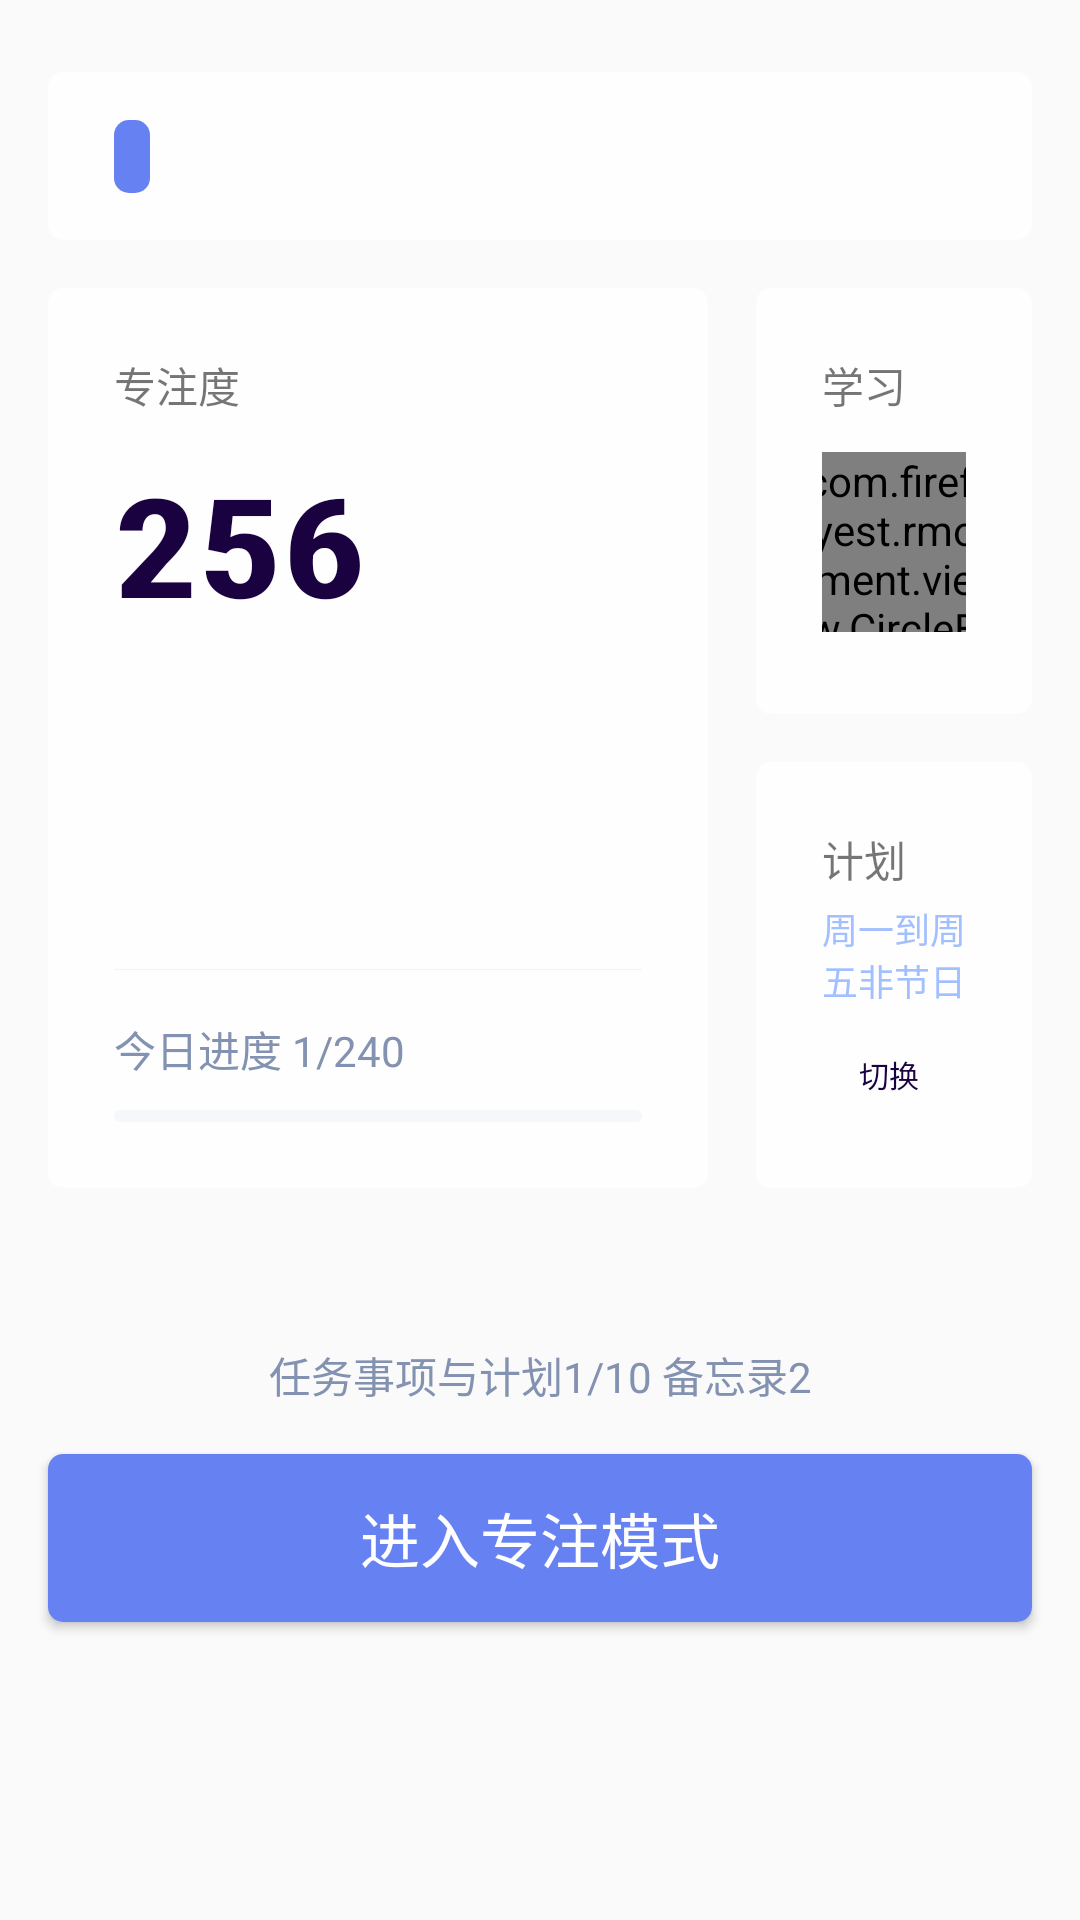

Here is an Android app screen rendered from its layout file. Give the layout XML and the strings, colors and styles it references.
<!-- AndroidManifest.xml: application theme AppTheme -->
<!-- res/layout/fragment_absorbed.xml -->
<?xml version="1.0" encoding="utf-8"?>
<androidx.constraintlayout.widget.ConstraintLayout xmlns:android="http://schemas.android.com/apk/res/android"
    xmlns:app="http://schemas.android.com/apk/res-auto"
    xmlns:tools="http://schemas.android.com/tools"
    android:layout_width="match_parent"
    android:layout_height="wrap_content"
    tools:context=".fragment.absorbed.AbsorbedFragment">

    <androidx.constraintlayout.widget.ConstraintLayout
        android:id="@+id/absorbed_day_box"
        android:layout_width="match_parent"
        android:layout_height="56dp"
        android:layout_marginTop="24dp"
        android:layout_marginLeft="16dp"
        android:layout_marginRight="16dp"
        android:paddingLeft="22dp"
        android:paddingRight="22dp"
        android:background="@drawable/circle_foreground"
        android:clickable="true"
        android:focusable="true"
        app:layout_constraintTop_toTopOf="parent">

        <TextView
            style="@style/text_title"
            android:id="@+id/absorbed_day"
            android:layout_width="wrap_content"
            android:layout_height="wrap_content"
            app:layout_constraintTop_toTopOf="parent"
            app:layout_constraintBottom_toBottomOf="parent"
            app:layout_constraintStart_toStartOf="parent"/>

        <TextView
            android:id="@+id/absorbed_week"
            android:layout_width="wrap_content"
            android:layout_height="wrap_content"
            app:layout_constraintTop_toTopOf="parent"
            app:layout_constraintBottom_toBottomOf="parent"
            app:layout_constraintEnd_toEndOf="parent"/>

    </androidx.constraintlayout.widget.ConstraintLayout>


    <androidx.constraintlayout.widget.ConstraintLayout
        android:id="@+id/absorbed_info"
        android:layout_width="220dp"
        android:layout_height="300dp"
        android:background="@drawable/circle_foreground"
        android:layout_margin="16dp"
        app:layout_constraintTop_toBottomOf="@+id/absorbed_day_box"
        app:layout_constraintStart_toStartOf="parent"
        android:orientation="vertical"
        android:clickable="true"
        android:focusable="true"
        android:padding="22dp">

        <TextView
            android:id="@+id/absorbed_amount_text"
            android:layout_width="wrap_content"
            android:layout_height="wrap_content"
            app:layout_constraintTop_toTopOf="parent"
            app:layout_constraintStart_toStartOf="parent"
            android:text="@string/absorbed_info" />

        <TextView
            android:id="@+id/absorbed_amount"
            android:layout_width="wrap_content"
            android:layout_height="wrap_content"
            android:layout_marginTop="12dp"
            app:layout_constraintTop_toBottomOf="@+id/absorbed_amount_text"
            app:layout_constraintStart_toStartOf="parent"
            android:text="256"
            style="@style/text_max"/>


        <View
            android:id="@+id/absorbed_line"
            android:layout_width="match_parent"
            android:layout_height="1px"
            android:layout_marginBottom="16dp"
            android:background="#F2F3FA"
            app:layout_constraintBottom_toTopOf="@+id/absorbed_progress_text"/>


        <TextView
            android:id="@+id/absorbed_progress_text"
            android:layout_width="wrap_content"
            android:layout_height="wrap_content"
            android:layout_marginBottom="10dp"
            style="@style/text_light"
            app:layout_constraintBottom_toTopOf="@+id/absorbed_progress"
            app:layout_constraintStart_toStartOf="parent"
            android:text="今日进度 1/240"/>


        <ProgressBar
            android:id="@+id/absorbed_progress"
            style="?android:attr/progressBarStyleHorizontal"
            android:indeterminate="false"
            android:layout_width="match_parent"
            android:layout_height="4dp"
            app:layout_constraintBottom_toBottomOf="parent"
            android:max="100"
            android:progressDrawable="@drawable/circle_progress"/>


    </androidx.constraintlayout.widget.ConstraintLayout>

    <LinearLayout
        android:id="@+id/absorbed_study"
        android:layout_width="0dp"
        android:layout_height="142dp"
        android:background="@drawable/circle_foreground"
        android:layout_marginLeft="16dp"
        android:layout_marginRight="16dp"
        app:layout_constraintStart_toEndOf="@id/absorbed_info"
        app:layout_constraintTop_toTopOf="@+id/absorbed_info"
        app:layout_constraintEnd_toEndOf="parent"
        android:orientation="vertical"
        android:clickable="true"
        android:focusable="true"
        android:padding="22dp">

        <TextView
            android:layout_width="wrap_content"
            android:layout_height="wrap_content"
            android:text="@string/absorbed_study" />

        <com.fireflyest.rmoment.view.CircleBarView
            android:id="@+id/absorbed_study_progress"
            android:layout_width="60dp"
            android:layout_height="60dp"
            android:layout_marginTop="12dp"
            android:layout_gravity="center"
            app:start_angle="-90"
            app:sweep_angle="360"
            app:progress_color="@color/colorPrimary"
            app:bg_color="@color/background"
            app:bar_width="4dp"/>

    </LinearLayout>

    <androidx.constraintlayout.widget.ConstraintLayout
        android:id="@+id/absorbed_plan_box"
        android:layout_width="0dp"
        android:layout_height="142dp"
        android:background="@drawable/circle_foreground"
        android:layout_marginTop="16dp"
        android:layout_marginLeft="16dp"
        android:layout_marginRight="16dp"
        app:layout_constraintStart_toEndOf="@id/absorbed_info"
        app:layout_constraintTop_toBottomOf="@+id/absorbed_study"
        app:layout_constraintEnd_toEndOf="parent"
        android:orientation="vertical"
        android:clickable="true"
        android:focusable="true"
        android:padding="22dp">


        <TextView
            android:id="@+id/absorbed_plan_text"
            android:layout_width="wrap_content"
            android:layout_height="wrap_content"
            app:layout_constraintTop_toTopOf="parent"
            app:layout_constraintStart_toStartOf="parent"
            android:text="@string/absorbed_plan"/>

        <TextView
            android:id="@+id/absorbed_plan"
            android:layout_width="wrap_content"
            android:layout_height="wrap_content"
            android:layout_marginTop="4dp"
            app:layout_constraintTop_toBottomOf="@+id/absorbed_plan_text"
            app:layout_constraintStart_toStartOf="parent"
            style="@style/text_clickable"
            android:text="周一到周五非节日"/>

        <Button
            style="@style/button_circle_style"
            app:layout_constraintBottom_toBottomOf="parent"
            app:layout_constraintEnd_toEndOf="parent"
            android:layout_width="52dp"
            android:layout_height="32dp"
            android:text="@string/absorbed_change" />

    </androidx.constraintlayout.widget.ConstraintLayout>

    <TextView
        android:id="@+id/absorbed_total"
        android:layout_width="match_parent"
        android:layout_height="wrap_content"
        app:layout_constraintTop_toBottomOf="@id/absorbed_info"
        app:layout_constraintStart_toStartOf="parent"
        app:layout_constraintEnd_toEndOf="parent"
        android:text="任务事项与计划1/10 备忘录2"
        android:layout_marginTop="52dp"
        android:gravity="center"
        style="@style/text_light"/>

    <Button
        style="@style/button_blue_style"
        android:layout_width="match_parent"
        android:layout_height="56dp"
        app:layout_constraintTop_toBottomOf="@id/absorbed_total"
        android:layout_margin="16dp"
        android:text="@string/absorbed_button"/>

</androidx.constraintlayout.widget.ConstraintLayout>
<!-- resources referenced by this layout -->
<resources>
  <color name="background">#F6F7FB</color>
  <color name="colorPrimary">#6681F1</color>
  <string name="absorbed_button">进入专注模式</string>
  <string name="absorbed_change">切换</string>
  <string name="absorbed_info">专注度</string>
  <string name="absorbed_plan">计划</string>
  <string name="absorbed_study">学习</string>
  <style name="button_blue_style">
          <item name="android:textColor">@color/foreground</item>
          <item name="android:textSize">20sp</item>
          <item name="android:background">@drawable/circle_primary</item>
      </style>
  <style name="button_circle_style" parent="@style/Widget.AppCompat.Button.Borderless">
          <item name="android:textColor">@color/colorText</item>
          <item name="android:textSize">10sp</item>
          <item name="android:background">@drawable/circle_background</item>
      </style>
  <style name="text_clickable">
          <item name="android:textColor">@color/colorPrimaryLight</item>
          <item name="android:textSize">12sp</item>
      </style>
  <style name="text_light">
          <item name="android:textColor">@color/colorTextLight</item>
          <item name="android:textSize">14sp</item>
      </style>
  <style name="text_max">
          <item name="android:textColor">@color/colorText</item>
          <item name="android:textSize">46sp</item>
          <item name="android:textScaleX">1.2</item>
          <item name="android:typeface">monospace</item>
          <item name="android:textStyle">bold</item>
          <item name="android:fontFamily" tools:ignore="NewApi">sans-serif-condensed</item>
      </style>
  <style name="text_title">
          <item name="android:textColor">@color/foreground</item>
          <item name="android:background">@drawable/circle_primary</item>
          <item name="android:paddingTop">4dp</item>
          <item name="android:paddingBottom">4dp</item>
          <item name="android:paddingLeft">6dp</item>
          <item name="android:paddingRight">6dp</item>
          <item name="android:textSize">12sp</item>
      </style>
  <style name="AppTheme" parent="Theme.AppCompat.Light.NoActionBar">
          
          <item name="colorPrimary">@color/background</item>
          <item name="colorPrimaryDark">@color/background</item>
          <item name="colorAccent">@color/background</item>
      </style>
  <color name="foreground">#fefefe</color>
  <color name="colorPrimaryLight">#A2BFFF</color>
  <!-- drawable circle_primary (drawable) -->
  <?xml version="1.0" encoding="utf-8"?>
  <selector xmlns:android="http://schemas.android.com/apk/res/android" android:color="@color/colorPrimaryDark">
  
      <item android:state_pressed="false">
          <shape>
              <solid android:color="@color/colorPrimary"/>
              <corners android:radius="5dp"/>
              <stroke android:width="0dp"/>
          </shape>
      </item>
  
  
      <item android:state_pressed="true">
          <shape>
              <solid android:color="@color/colorPrimaryDark"/>
              <corners android:radius="5dp"/>
              <stroke android:width="0dp"/>
          </shape>
      </item>
  
  </selector>
  <color name="colorText">#1A0240</color>
  <color name="colorTextLight">#8392B1</color>
  <color name="colorPrimaryDark">#4B4BF1</color>
</resources>
